Run: headless pygame with SDL's dummy video driver; simulated clock (each Clock.tick advances the game by its frame time, no real sleeping); random seed 0; keys injected as events and as key.get_pressed() state; mouse plan: one left click at the window centre at the start of phase 2, then a move to the lower-right quarter at the start of phase 3.
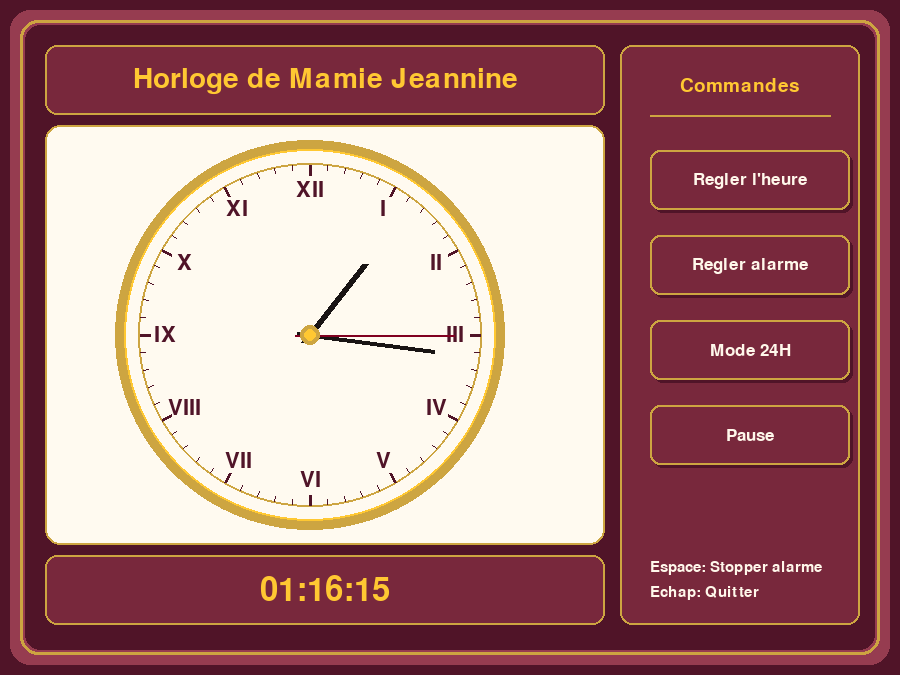
Frame 1 of 4 · flips 1–60 · no input
Frame 2 of 4 · flips 61–180 · clicked the window centre · tapped SPACE, RETURN · held RIGHT (→), D · screen unchanged from frame 1, image omitted
Frame 3 of 4 · flips 181–300 · moved the mouse to the lower-right quarter · held DOWN (↓), S · screen unchanged from frame 2, image omitted
Frame 4 of 4 · flips 301–420 · held LEFT (←), A, UP (↑), W · screen unchanged from frame 3, image omitted

The pygame program that drew these frames:

import pygame
import math
import time
from datetime import datetime


class HorlogeVintage:
    def __init__(self):
        pygame.init()
        
        # Configuration de la fenêtre
        self.largeur = 900
        self.hauteur = 675
        self.ecran = pygame.display.set_mode((self.largeur, self.hauteur))
        pygame.display.set_caption("Horloge de Mamie Jeannine")
        
        # Couleurs bordeaux chaleureuses
        self.BORDEAUX_FONCE = (80, 20, 40)
        self.BORDEAUX_MOYEN = (120, 40, 60)
        self.BORDEAUX_CLAIR = (150, 60, 80)
        self.IVOIRE = (255, 250, 240)
        self.OR_ANTIQUE = (205, 165, 65)
        self.OR_BRILLANT = (255, 200, 50)
        self.NOIR = (25, 20, 20)
        self.ROUGE_VIN = (128, 0, 32)
        self.CREME = (255, 248, 235)
        
        # Zone horloge (partie gauche)
        self.zone_horloge_largeur = 620
        self.centre_x = 310
        self.centre_y = 335
        self.rayon = 180
        
        # Polices
        self.font_titre = pygame.font.Font(None, 42)
        self.font_chiffres = pygame.font.Font(None, 32)
        self.font_digital = pygame.font.Font(None, 48)
        self.font_info = pygame.font.Font(None, 28)
        self.font_bouton = pygame.font.Font(None, 26)
        self.font_petit = pygame.font.Font(None, 22)
        
        # Paramètres de l'horloge
        self.mode_24h = True
        self.alarme = None
        self.alarme_active = False
        self.heure_personnalisee = None
        self.en_pause = False
        self.temps_depart = None
        
        # Boutons sur le côté droit
        btn_x = 650
        btn_largeur = 200
        btn_hauteur = 60
        espacement = 25
        debut_y = 150
        
        self.boutons = {
            'regler': pygame.Rect(btn_x, debut_y, btn_largeur, btn_hauteur),
            'alarme': pygame.Rect(btn_x, debut_y + (btn_hauteur + espacement), btn_largeur, btn_hauteur),
            'mode': pygame.Rect(btn_x, debut_y + 2 * (btn_hauteur + espacement), btn_largeur, btn_hauteur),
            'pause': pygame.Rect(btn_x, debut_y + 3 * (btn_hauteur + espacement), btn_largeur, btn_hauteur)
        }
        
        # Horloge pygame
        self.clock = pygame.time.Clock()

    def afficher_heure(self, heure_tuple):
        """
        Formate et retourne l'heure sous forme de chaîne de caractères.
        En mode 24h:  hh:mm:ss (ex: 16:30:00)
        En mode 12h: hh:mm: ss AM/PM (ex: 04:30:00 PM)
        
        Paramètre:
            heure_tuple:  tuple (heures, minutes, secondes)
        """
        heures, minutes, secondes = heure_tuple
        
        if self.mode_24h:
            # Mode 24 heures classique
            return f"{heures:02d}:{minutes:02d}:{secondes:02d}"
        else:
            # Mode 12 heures avec AM/PM
            if heures == 0:
                heures_12h = 12
                periode = "AM"
            elif heures < 12:
                heures_12h = heures
                periode = "AM"
            elif heures == 12:
                heures_12h = 12
                periode = "PM"
            else:
                heures_12h = heures - 12
                periode = "PM"
            
            return f"{heures_12h:02d}:{minutes:02d}:{secondes:02d} {periode}"

    def convertir_12h_vers_24h(self, heures_12h, periode):
        """
        Convertit une heure en format 12h vers le format 24h.
        
        Paramètres:
            heures_12h: heure en format 12h (1-12)
            periode: "AM" ou "PM"
        
        Retourne:
            int: heure en format 24h (0-23)
        """
        if periode == "AM": 
            if heures_12h == 12:
                return 0  # 12 AM = 00h
            else:
                return heures_12h
        else:   # PM
            if heures_12h == 12:
                return 12  # 12 PM = 12h
            else:
                return heures_12h + 12

    def regler_heure(self, heure_tuple):
        """
        Permet de régler l'heure de l'horloge.
        
        Paramètre:
            heure_tuple: tuple (heures, minutes, secondes)
        """
        heures, minutes, secondes = heure_tuple
        
        if 0 <= heures <= 23 and 0 <= minutes <= 59 and 0 <= secondes <= 59:
            self.heure_personnalisee = heure_tuple
            self.temps_depart = time.time()
            self.en_pause = False
            print(f"Heure reglee sur {self.afficher_heure(heure_tuple)}")
        else:
            print("Erreur: valeurs hors limites!")

    def regler_alarme(self, heure_tuple):
        """
        Permet de régler l'alarme.
        
        Paramètre:
            heure_tuple: tuple (heures, minutes, secondes)
        """
        heures, minutes, secondes = heure_tuple
        
        if 0 <= heures <= 23 and 0 <= minutes <= 59 and 0 <= secondes <= 59:
            self.alarme = heure_tuple
            print(f"Alarme reglee pour {self.afficher_heure(heure_tuple)}")
        else:
            print("Erreur: valeurs hors limites!")

    def verifier_alarme(self, heure_actuelle):
        """
        Vérifie si l'alarme doit sonner.
        """
        if self.alarme is not None and heure_actuelle == self.alarme:
            print("\n" + "=" * 50)
            print("    DRIIIIIING!  REVEIL MAMIE JEANNINE!")
            print("=" * 50 + "\n")
            self.alarme_active = True
            self.alarme = None

    def obtenir_heure(self):
        """Retourne l'heure actuelle sous forme de tuple."""
        if self.heure_personnalisee is not None and not self.en_pause:
            if self.temps_depart is None:
                self.temps_depart = time.time()
            
            temps_ecoule = time.time() - self.temps_depart
            h, m, s = self.heure_personnalisee
            
            total_secondes = h * 3600 + m * 60 + s + int(temps_ecoule)
            
            heures = (total_secondes // 3600) % 24
            minutes = (total_secondes % 3600) // 60
            secondes = total_secondes % 60
            
            return (heures, minutes, secondes)
        elif self.heure_personnalisee is not None and self.en_pause:
            return self.heure_personnalisee
        else:
            now = datetime.now()
            return (now.hour, now.minute, now.second)

    def dessiner_fond(self):
        """Dessine le fond bordeaux."""
        self.ecran.fill(self.BORDEAUX_FONCE)
        
        # Cadre décoratif
        pygame.draw.rect(self.ecran, self.BORDEAUX_CLAIR,
                        (10, 10, self.largeur - 20, self.hauteur - 20),
                        border_radius=20)
        pygame.draw.rect(self.ecran, self.BORDEAUX_FONCE,
                        (25, 25, self.largeur - 50, self.hauteur - 50),
                        border_radius=15)
        pygame.draw.rect(self.ecran, self.OR_ANTIQUE,
                        (20, 20, self.largeur - 40, self.hauteur - 40),
                        3, border_radius=18)

    def dessiner_zone_horloge(self):
        """Dessine les zones de l'horloge."""
        # Zone titre
        pygame.draw.rect(self.ecran, self.BORDEAUX_MOYEN,
                        (45, 45, 560, 70), border_radius=12)
        pygame.draw.rect(self.ecran, self.OR_ANTIQUE,
                        (45, 45, 560, 70), 2, border_radius=12)
        
        # Zone cadran
        pygame.draw.rect(self.ecran, self.IVOIRE,
                        (45, 125, 560, 420), border_radius=15)
        pygame.draw.rect(self.ecran, self.OR_ANTIQUE,
                        (45, 125, 560, 420), 2, border_radius=15)
        
        # Zone heure digitale
        pygame.draw.rect(self.ecran, self.BORDEAUX_MOYEN,
                        (45, 555, 560, 70), border_radius=12)
        pygame.draw.rect(self.ecran, self.OR_ANTIQUE,
                        (45, 555, 560, 70), 2, border_radius=12)

    def dessiner_panneau_lateral(self):
        """Dessine le panneau latéral."""
        pygame.draw.rect(self.ecran, self.BORDEAUX_MOYEN,
                        (620, 45, 240, 580), border_radius=12)
        pygame.draw.rect(self.ecran, self.OR_ANTIQUE,
                        (620, 45, 240, 580), 2, border_radius=12)
        
        # Titre
        titre = self.font_info.render("Commandes", True, self.OR_BRILLANT)
        rect = titre.get_rect(center=(740, 85))
        self.ecran.blit(titre, rect)
        
        # Ligne
        pygame.draw.line(self.ecran, self.OR_ANTIQUE, (650, 115), (830, 115), 2)
        
        # Affichage alarme
        if self.alarme: 
            label = self.font_petit.render("Alarme programmee:", True, self.CREME)
            self.ecran.blit(label, (650, 480))
            
            heure = self.font_info.render(self.afficher_heure(self.alarme), True, self.OR_BRILLANT)
            rect = heure.get_rect(center=(740, 520))
            self.ecran.blit(heure, rect)
        
        # Instructions
        instr1 = self.font_petit.render("Espace: Stopper alarme", True, self.CREME)
        instr2 = self.font_petit.render("Echap: Quitter", True, self.CREME)
        self.ecran.blit(instr1, (650, 560))
        self.ecran.blit(instr2, (650, 585))

    def dessiner_titre(self):
        """Affiche le titre."""
        titre = self.font_titre.render("Horloge de Mamie Jeannine", True, self.OR_BRILLANT)
        rect = titre.get_rect(center=(325, 80))
        self.ecran.blit(titre, rect)

    def dessiner_cadran(self):
        """Dessine le cadran."""
        # Cercle doré extérieur
        pygame.draw.circle(self.ecran, self.OR_ANTIQUE,
                          (self.centre_x, self.centre_y), self.rayon + 15, 10)
        pygame.draw.circle(self.ecran, self.OR_BRILLANT,
                          (self.centre_x, self.centre_y), self.rayon + 6, 2)
        
        # Fond ivoire
        pygame.draw.circle(self.ecran, self.IVOIRE,
                          (self.centre_x, self.centre_y), self.rayon)
        
        # Cercle intérieur
        pygame.draw.circle(self.ecran, self.OR_ANTIQUE,
                          (self.centre_x, self.centre_y), self.rayon - 8, 2)
        
        # Chiffres romains
        chiffres = ['XII', 'I', 'II', 'III', 'IV', 'V', 'VI', 'VII', 'VIII', 'IX', 'X', 'XI']
        
        for i, chiffre in enumerate(chiffres):
            angle = math.radians(i * 30 - 90)
            x = self.centre_x + (self.rayon - 35) * math.cos(angle)
            y = self.centre_y + (self.rayon - 35) * math.sin(angle)
            
            texte = self.font_chiffres.render(chiffre, True, self.BORDEAUX_FONCE)
            rect = texte.get_rect(center=(x, y))
            self.ecran.blit(texte, rect)
        
        # Graduations
        for i in range(60):
            angle = math.radians(i * 6 - 90)
            
            if i % 5 == 0:
                debut, fin, ep = self.rayon - 20, self.rayon - 10, 3
            else:
                debut, fin, ep = self.rayon - 15, self.rayon - 10, 1
            
            x1 = self.centre_x + debut * math.cos(angle)
            y1 = self.centre_y + debut * math.sin(angle)
            x2 = self.centre_x + fin * math.cos(angle)
            y2 = self.centre_y + fin * math.sin(angle)
            
            pygame.draw.line(self.ecran, self.BORDEAUX_FONCE, (x1, y1), (x2, y2), ep)

    def dessiner_aiguilles(self, heures, minutes, secondes):
        """Dessine les aiguilles."""
        angle_h = (heures % 12) * 30 + minutes * 0.5
        angle_m = minutes * 6 + secondes * 0.1
        angle_s = secondes * 6
        
        # Fonction pour dessiner une aiguille
        def aiguille(angle, longueur, epaisseur, couleur):
            rad = math.radians(angle - 90)
            x_fin = self.centre_x + longueur * math.cos(rad)
            y_fin = self.centre_y + longueur * math.sin(rad)
            x_queue = self.centre_x - (longueur * 0.1) * math.cos(rad)
            y_queue = self.centre_y - (longueur * 0.1) * math.sin(rad)
            pygame.draw.line(self.ecran, couleur, (x_queue, y_queue), (x_fin, y_fin), epaisseur)
        
        aiguille(angle_h, self.rayon * 0.5, 7, self.NOIR)
        aiguille(angle_m, self.rayon * 0.7, 4, self.NOIR)
        aiguille(angle_s, self.rayon * 0.8, 2, self.ROUGE_VIN)
        
        # Centre
        pygame.draw.circle(self.ecran, self.OR_ANTIQUE, (self.centre_x, self.centre_y), 10)
        pygame.draw.circle(self.ecran, self.OR_BRILLANT, (self.centre_x, self.centre_y), 6)

    def dessiner_affichage_digital(self, heure_tuple):
        """Affiche l'heure digitale avec le format approprié (24h ou 12h AM/PM)."""
        heure_str = self.afficher_heure(heure_tuple)
        texte = self.font_digital.render(heure_str, True, self.OR_BRILLANT)
        rect = texte.get_rect(center=(325, 590))
        self.ecran.blit(texte, rect)

    def dessiner_boutons(self, souris_pos):
        """Dessine les boutons avec effet hover."""
        textes = {
            'regler': "Regler l'heure",
            'alarme': "Regler alarme",
            'mode': f"Mode {'24H' if self.mode_24h else '12H AM/PM'}",
            'pause': "Reprendre" if self.en_pause else "Pause"
        }
        
        for nom, rect in self.boutons.items():
            # Effet hover
            if rect.collidepoint(souris_pos):
                couleur_fond = self.BORDEAUX_CLAIR
                couleur_texte = self.OR_BRILLANT
            else:
                couleur_fond = self.BORDEAUX_MOYEN
                couleur_texte = self.CREME
            
            # Ombre
            pygame.draw.rect(self.ecran, self.BORDEAUX_FONCE,
                           (rect.x + 3, rect.y + 3, rect.width, rect.height),
                           border_radius=10)
            # Fond
            pygame.draw.rect(self.ecran, couleur_fond, rect, border_radius=10)
            # Bordure
            pygame.draw.rect(self.ecran, self.OR_ANTIQUE, rect, 2, border_radius=10)
            
            # Texte
            texte = self.font_bouton.render(textes[nom], True, couleur_texte)
            texte_rect = texte.get_rect(center=rect.center)
            self.ecran.blit(texte, texte_rect)

    def dessiner_alarme_active(self):
        """Animation alarme."""
        if self.alarme_active:
            if pygame.time.get_ticks() % 600 < 300:
                pygame.draw.rect(self.ecran, self.ROUGE_VIN,
                               (50, 500, 550, 45), border_radius=8)
                texte = self.font_info.render("DRIIIING!  REVEIL MAMIE JEANNINE!", True, self.CREME)
                rect = texte.get_rect(center=(325, 522))
                self.ecran.blit(texte, rect)

    def dialogue_saisie_heure(self, titre):
        """
        Dialogue pour saisir une heure.
        S'adapte au mode actuel (24H ou 12H AM/PM).
        """
        saisie = ""
        etape = 0
        valeurs = [0, 0, 0]  # [heures, minutes, secondes]
        periode = "AM"  # Pour le mode 12H
        
        if self.mode_24h:
            labels = ["Heures (0-23):", "Minutes (0-59):", "Secondes (0-59):"]
            nb_etapes = 3
        else:
            labels = ["Heures (1-12):", "Minutes (0-59):", "Secondes (0-59):", "AM ou PM:"]
            nb_etapes = 4
            valeurs[0] = 12  # Valeur par défaut en mode 12H
        
        while True:
            for event in pygame.event.get():
                if event.type == pygame.QUIT:
                    return None
                
                if event.type == pygame.KEYDOWN:
                    if event.key == pygame.K_ESCAPE:
                        return None
                    
                    # Étape AM/PM (mode 12H uniquement)
                    if not self.mode_24h and etape == 3:
                        if event.key == pygame.K_a:
                            periode = "AM"
                        elif event.key == pygame.K_p:
                            periode = "PM"
                        elif event.key == pygame.K_RETURN:
                            # Convertir en format 24H pour le stockage interne
                            heures_24h = self.convertir_12h_vers_24h(valeurs[0], periode)
                            return (heures_24h, valeurs[1], valeurs[2])
                    
                    # Étapes numériques
                    elif event.key == pygame.K_RETURN:
                        try:
                            valeur = int(saisie) if saisie else (valeurs[0] if etape == 0 and not self.mode_24h else 0)
                            
                            # Validation selon l'étape et le mode
                            if etape == 0:  # Heures
                                if self.mode_24h:
                                    valide = 0 <= valeur <= 23
                                else:
                                    valide = 1 <= valeur <= 12
                            else:  # Minutes ou secondes
                                valide = 0 <= valeur <= 59
                            
                            if valide:
                                valeurs[etape] = valeur
                                etape += 1
                                saisie = ""
                                
                                # En mode 24H, on termine après les secondes
                                if self.mode_24h and etape >= 3:
                                    return tuple(valeurs)
                            else:
                                saisie = ""
                        except ValueError: 
                            saisie = ""
                    
                    elif event.key == pygame.K_BACKSPACE:
                        saisie = saisie[:-1]
                    
                    elif event.unicode.isdigit() and len(saisie) < 2 and etape < 3:
                        saisie += event.unicode
            
            # Dessiner le dialogue
            cx, cy = self.largeur // 2, self.hauteur // 2
            
            # Fond semi-transparent
            overlay = pygame.Surface((self.largeur, self.hauteur), pygame.SRCALPHA)
            overlay.fill((0, 0, 0, 150))
            self.ecran.blit(overlay, (0, 0))
            
            # Boîte de dialogue (plus grande pour le mode 12H)
            hauteur_dialog = 300 if not self.mode_24h else 260
            pygame.draw.rect(self.ecran, self.BORDEAUX_FONCE,
                           (cx - 180, cy - 150, 360, hauteur_dialog), border_radius=15)
            pygame.draw.rect(self.ecran, self.IVOIRE,
                           (cx - 170, cy - 140, 340, hauteur_dialog - 20), border_radius=12)
            pygame.draw.rect(self.ecran, self.OR_ANTIQUE,
                           (cx - 180, cy - 150, 360, hauteur_dialog), 3, border_radius=15)
            
            # Titre du dialogue
            mode_txt = "(Format 24H)" if self.mode_24h else "(Format 12H AM/PM)"
            t = self.font_info.render(titre, True, self.BORDEAUX_FONCE)
            self.ecran.blit(t, t.get_rect(center=(cx, cy - 115)))
            m = self.font_petit.render(mode_txt, True, self.BORDEAUX_MOYEN)
            self.ecran.blit(m, m.get_rect(center=(cx, cy - 90)))
            
            # Aperçu de l'heure
            if self.mode_24h:
                preview = f"{valeurs[0]:02d}:{valeurs[1]:02d}:{valeurs[2]: 02d}"
            else: 
                preview = f"{valeurs[0]:02d}:{valeurs[1]:02d}:{valeurs[2]:02d} {periode}"
            
            p = self.font_digital.render(preview, True, self.BORDEAUX_MOYEN)
            self.ecran.blit(p, p.get_rect(center=(cx, cy - 50)))
            
            # Label de l'étape actuelle
            if etape < len(labels):
                l = self.font_petit.render(labels[etape], True, self.BORDEAUX_FONCE)
                self.ecran.blit(l, l.get_rect(center=(cx, cy + 5)))
            
            # Zone de saisie ou boutons AM/PM
            if not self.mode_24h and etape == 3:
                # Boutons AM/PM
                am_rect = pygame.Rect(cx - 80, cy + 30, 70, 45)
                pm_rect = pygame.Rect(cx + 10, cy + 30, 70, 45)
                
                # Couleurs selon la sélection
                am_couleur = self.OR_BRILLANT if periode == "AM" else self.BORDEAUX_MOYEN
                pm_couleur = self.OR_BRILLANT if periode == "PM" else self.BORDEAUX_MOYEN
                am_texte_couleur = self.BORDEAUX_FONCE if periode == "AM" else self.CREME
                pm_texte_couleur = self.BORDEAUX_FONCE if periode == "PM" else self.CREME
                
                pygame.draw.rect(self.ecran, am_couleur, am_rect, border_radius=8)
                pygame.draw.rect(self.ecran, self.OR_ANTIQUE, am_rect, 2, border_radius=8)
                am_txt = self.font_bouton.render("AM", True, am_texte_couleur)
                self.ecran.blit(am_txt, am_txt.get_rect(center=am_rect.center))
                
                pygame.draw.rect(self.ecran, pm_couleur, pm_rect, border_radius=8)
                pygame.draw.rect(self.ecran, self.OR_ANTIQUE, pm_rect, 2, border_radius=8)
                pm_txt = self.font_bouton.render("PM", True, pm_texte_couleur)
                self.ecran.blit(pm_txt, pm_txt.get_rect(center=pm_rect.center))
                
                # Instructions
                instr = self.font_petit.render("A: AM | P: PM | Entree: valider", True, self.BORDEAUX_CLAIR)
                self.ecran.blit(instr, instr.get_rect(center=(cx, cy + 100)))
            else:
                # Zone de saisie numérique
                pygame.draw.rect(self.ecran, self.BORDEAUX_MOYEN,
                               (cx - 50, cy + 30, 100, 45), border_radius=8)
                s = self.font_digital.render(saisie + "_", True, self.CREME)
                self.ecran.blit(s, s.get_rect(center=(cx, cy + 52)))
                
                # Instructions
                instr = self.font_petit.render("Entree: valider | Echap: annuler", True, self.BORDEAUX_CLAIR)
                self.ecran.blit(instr, instr.get_rect(center=(cx, cy + 100)))
            
            pygame.display.flip()
            self.clock.tick(30)

    def gerer_clic(self, pos):
        """Gère les clics sur les boutons."""
        for nom, rect in self.boutons.items():
            if rect.collidepoint(pos):
                print(f"Bouton clique: {nom}")
                
                if nom == 'regler':
                    nouvelle_heure = self.dialogue_saisie_heure("Regler l'heure")
                    if nouvelle_heure: 
                        self.regler_heure(nouvelle_heure)
                
                elif nom == 'alarme':
                    if self.alarme_active:
                        self.alarme_active = False
                    else:
                        nouvelle_alarme = self.dialogue_saisie_heure("Regler l'alarme")
                        if nouvelle_alarme:
                            self.regler_alarme(nouvelle_alarme)
                
                elif nom == 'mode': 
                    self.mode_24h = not self.mode_24h
                    mode_str = "24H" if self.mode_24h else "12H AM/PM"
                    print(f"Mode change: {mode_str}")
                
                elif nom == 'pause':
                    if not self.en_pause:
                        self.heure_personnalisee = self.obtenir_heure()
                        self.temps_depart = None
                        self.en_pause = True
                        print("Horloge en pause")
                    else: 
                        self.temps_depart = time.time()
                        self.en_pause = False
                        print("Horloge reprise")
                
                return True
        return False

    def demarrer(self):
        """Boucle principale."""
        en_cours = True
        
        print("=" * 50)
        print("   HORLOGE DE MAMIE JEANNINE")
        print("=" * 50)
        print("L'heure s'actualise toutes les secondes.\n")
        
        while en_cours:
            souris_pos = pygame.mouse.get_pos()
            
            for event in pygame.event.get():
                if event.type == pygame.QUIT:
                    en_cours = False
                
                elif event.type == pygame.MOUSEBUTTONDOWN:
                    if event.button == 1:  # Clic gauche
                        self.gerer_clic(event.pos)
                
                elif event.type == pygame.KEYDOWN:
                    if event.key == pygame.K_ESCAPE:
                        en_cours = False
                    elif event.key == pygame.K_SPACE:
                        self.alarme_active = False
            
            # Obtenir l'heure
            heure_actuelle = self.obtenir_heure()
            heures, minutes, secondes = heure_actuelle
            
            # Console
            print(f"\r{self.afficher_heure(heure_actuelle)}", end="", flush=True)
            
            # Vérifier alarme
            self.verifier_alarme(heure_actuelle)
            
            # Dessiner
            self.dessiner_fond()
            self.dessiner_zone_horloge()
            self.dessiner_panneau_lateral()
            self.dessiner_titre()
            self.dessiner_cadran()
            self.dessiner_aiguilles(heures, minutes, secondes)
            self.dessiner_affichage_digital(heure_actuelle)
            self.dessiner_boutons(souris_pos)
            self.dessiner_alarme_active()
            
            pygame.display.flip()
            self.clock.tick(60)
        
        print("\n\nA bientot Mamie Jeannine!")
        pygame.quit()


# PROGRAMME PRINCIPAL
if __name__ == "__main__":
    horloge = HorlogeVintage()
    horloge.demarrer()
